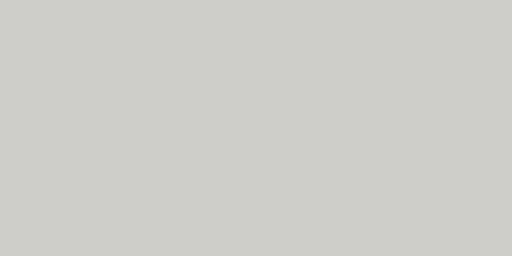
t = 0.00 s
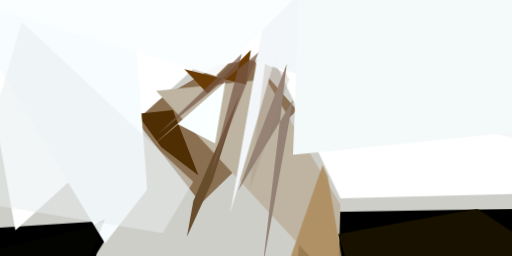
t = 2.99 s
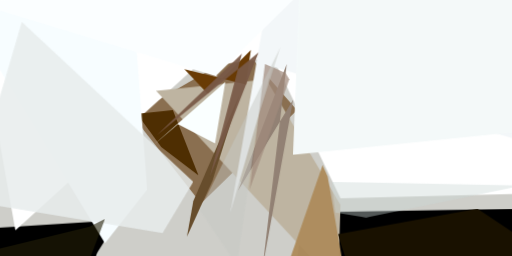
t = 3.12 s
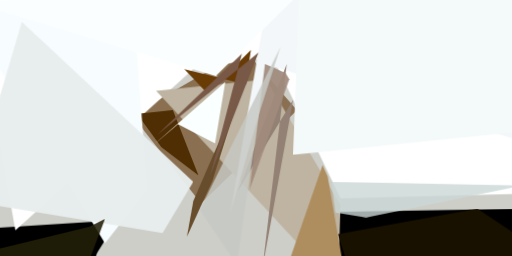
t = 3.24 s
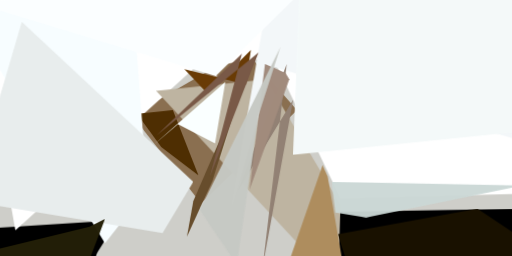
t = 3.37 s
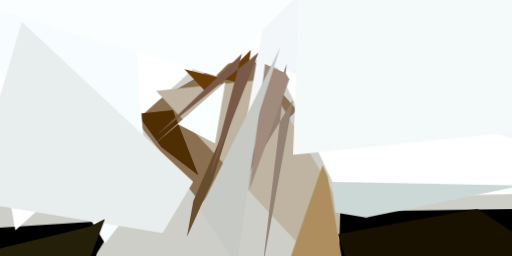
t = 3.49 s

The animated SVG that drew these frames (rendered in a browser with its animation timeline set to each time). Animation: 1 CSS @keyframes rule; one cycle of 3.49 s.

<svg xmlns="http://www.w3.org/2000/svg" viewBox="0 0 400 200"><style>@keyframes fadeIn{from{opacity: 0}to{opacity: 1}}g.animated&gt;*{opacity: 0;animation: fadeIn .5s forwards}</style><path fill="#cecec9" d="M0 0h400v200H0z"/><g class="animated"><path d="M230 220l7-54 167-3-5 61zM92 172l-31 49-85-20 5-22z" style="animation-delay:0s"/><path fill="#8a6f50" d="M103 90l54 69 75-73-41-47z" style="animation-delay:.2s"/><path fill="#fff" d="M-24-24l36 204L152 53l272-35z" style="animation-delay:.39s"/><path d="M266 205l136 16 22-56-156 5z" style="animation-delay:.59s"/><path fill="#fff" d="M423 151l1-153-244-22 86 179z" style="animation-delay:.78s"/><path d="M-24 204v-21l103-7-8 48z" style="animation-delay:.96s"/><path fill="#4e2e02" d="M155 137l-20-51-28 3 19 26z" style="animation-delay:1.15s"/><path fill="#beb4a1" d="M264 224l2-64-58-98-86 9z" style="animation-delay:1.33s"/><path fill="#f7fdff" d="M102-24L-24 15 82 190l33-42z" style="animation-delay:1.5s"/><path fill="#faffff" d="M139 97l-20 17 57-50-8 48z" style="animation-delay:1.67s"/><path fill="#693b05" d="M192 66l-48-12 18 19 34-34z" style="animation-delay:1.83s"/><path fill="#191100" d="M373 163l-109 20 13 41 147-27z" style="animation-delay:1.98s"/><path fill="#674d2c" d="M151 157l-5 28 20-44 21-67z" style="animation-delay:2.12s"/><path fill="#f3f7f9" d="M424 115L213-24l-33 190 33-114z" style="animation-delay:2.26s"/><path fill="#928174" d="M229 78l-43 71 38-99-19 160z" style="animation-delay:2.38s"/><path fill="#f4f9f9" d="M234-12l181-12 9 125-195 20z" style="animation-delay:2.49s"/><path fill="#fbfeff" d="M-24 1l263-11-70 69 1 1z" style="animation-delay:2.6s"/><path fill="#ae8d5e" d="M256 138l13 75-50 11 33-95z" style="animation-delay:2.69s"/><path fill="#795947" d="M189 42l-25 96 38-97-80 65z" style="animation-delay:2.77s"/><path fill="#e8eded" d="M17 17l-41 140 151 25 24-40z" style="animation-delay:2.84s"/><path fill="#a18b7d" d="M207 50l16 7 3 5-31 86z" style="animation-delay:2.9s"/><path fill="#231f08" d="M70 177l12-6-20 53-86-24z" style="animation-delay:2.94s"/><path fill="#c6c9c4" d="M219 37l-17 53-17 117-29-43z" style="animation-delay:2.97s"/><path fill="#cbd8d6" d="M286 170l122-25-149-3 3 24z" style="animation-delay:2.99s"/></g></svg>
